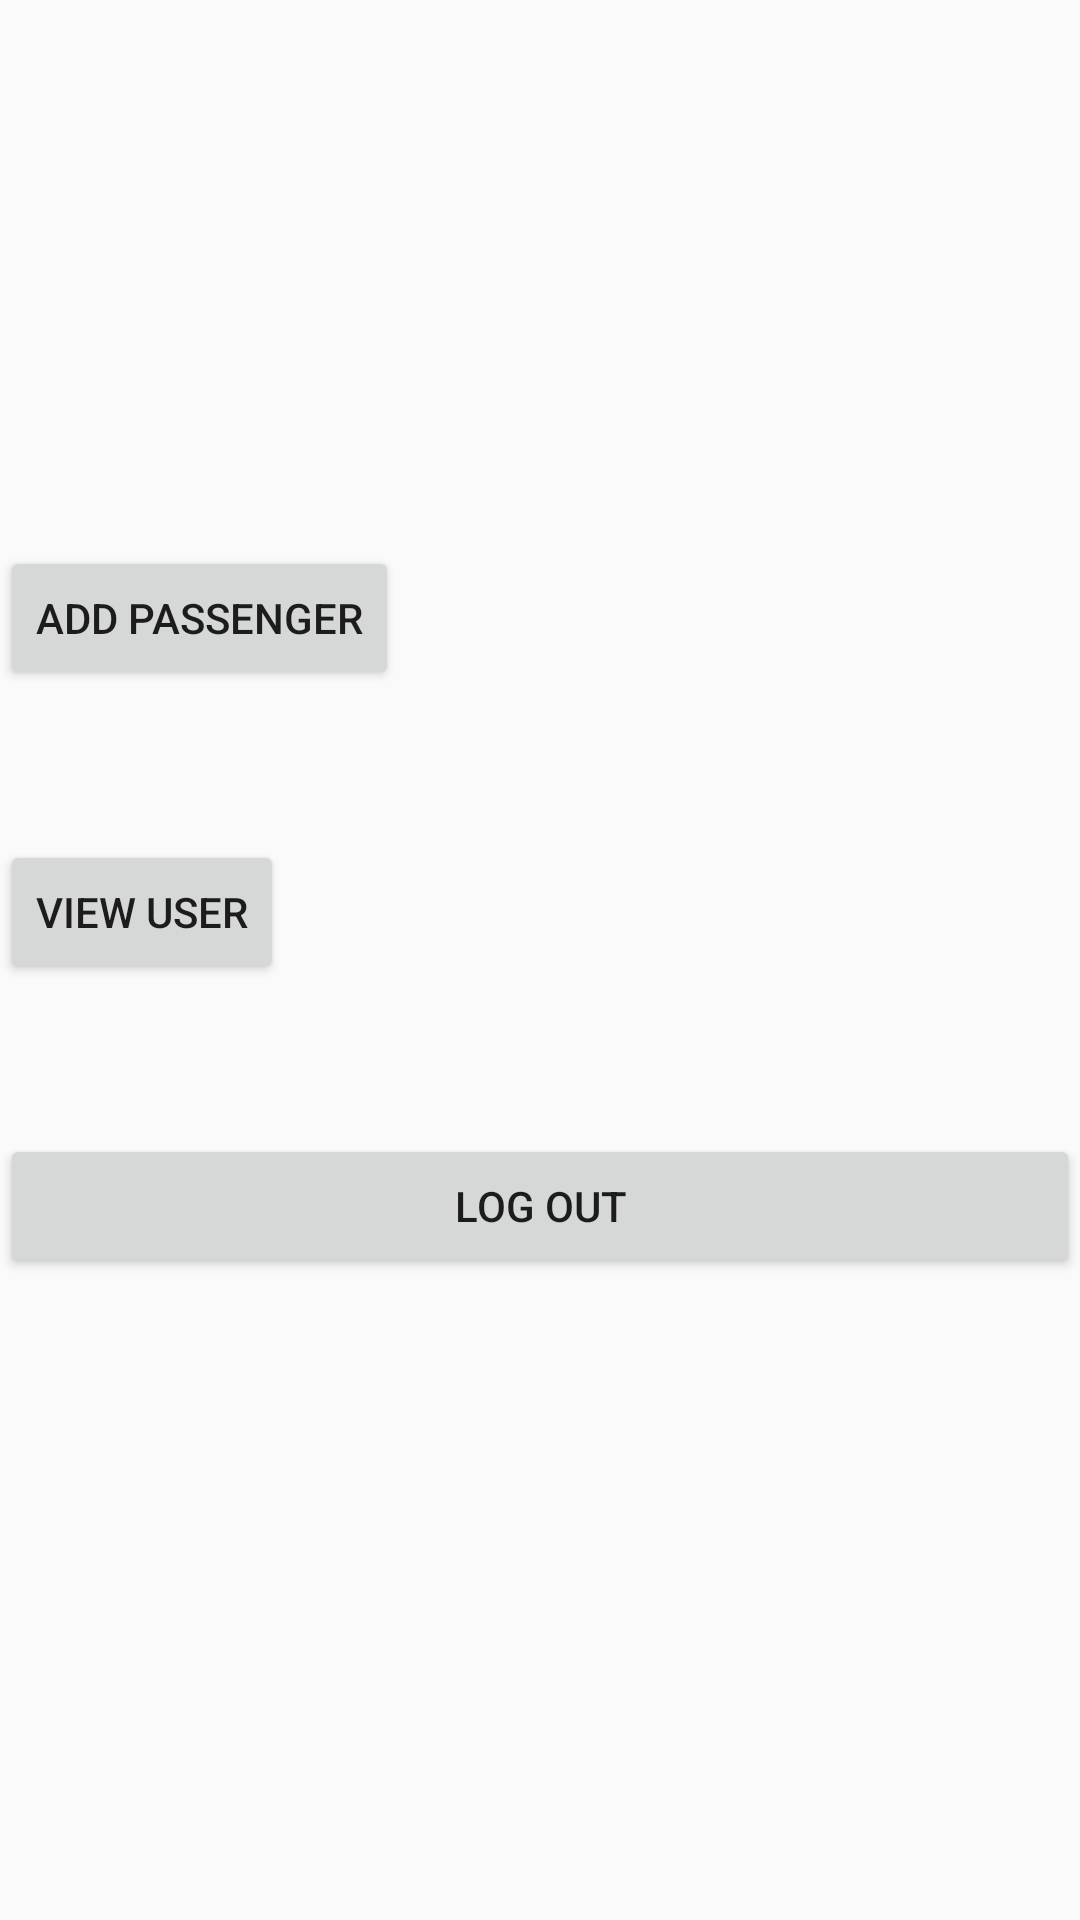

Produce the Android XML layout that renders to this screen, including the resource entries it uses.
<!-- AndroidManifest.xml: application theme AppTheme -->
<!-- res/layout/activity_main.xml -->
<?xml version="1.0" encoding="utf-8"?>
<RelativeLayout xmlns:android="http://schemas.android.com/apk/res/android"
    android:layout_width="fill_parent"
    android:layout_height="fill_parent">

    <ImageView
        android:layout_margin="16dp"
        android:layout_width="150dp"
        android:layout_height="150dp"
        android:id="@+id/ivProfile"/>

    <Button
        android:layout_width="wrap_content"
        android:layout_height="wrap_content"
        android:text="Add Passenger"
        android:layout_below="@+id/ivProfile"
        android:id="@+id/btnAddPassenger"/>
    <Button
        android:layout_marginTop="50dp"
        android:layout_width="wrap_content"
        android:layout_height="wrap_content"
        android:text="View User"
        android:layout_below="@+id/btnAddPassenger"
        android:id="@+id/btnViewPassengers"/>

    <Button
        android:layout_marginTop="50dp"
        android:layout_width="fill_parent"
        android:layout_height="wrap_content"
        android:text="Log Out"
        android:layout_below="@+id/btnViewPassengers"
        android:id="@+id/btnLogout"/>
</RelativeLayout>
<!-- resources referenced by this layout -->
<resources>
  <style name="AppTheme" parent="Theme.AppCompat.Light.DarkActionBar">
          
      </style>
</resources>
